Run: headless pygame with SDL's dummy video driver; simulated clock (each Clock.tick advances the game by its frame time, no real sleeping); random seed 0; keys injected as events and as key.get_pressed() state; mouse plan: one left click at the window centre at the start of phase 2, then a move to the lower-right quarter at the start of phase 3; restart key R tapped at the start of phases 3 and 4.
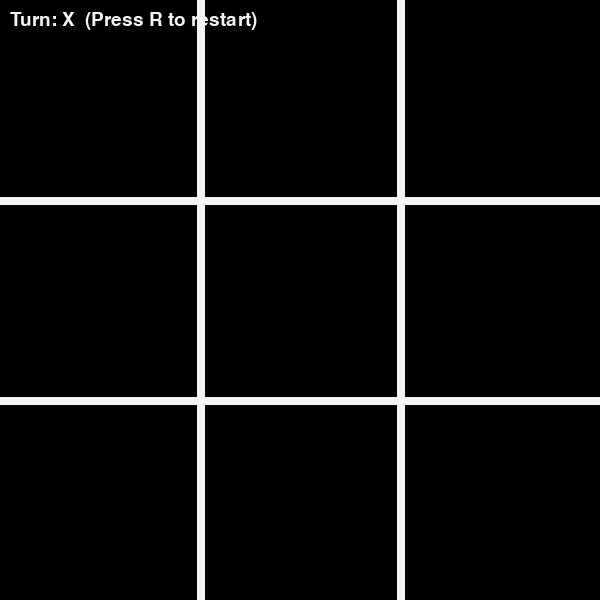
Frame 1 of 4 · flips 1–60 · no input
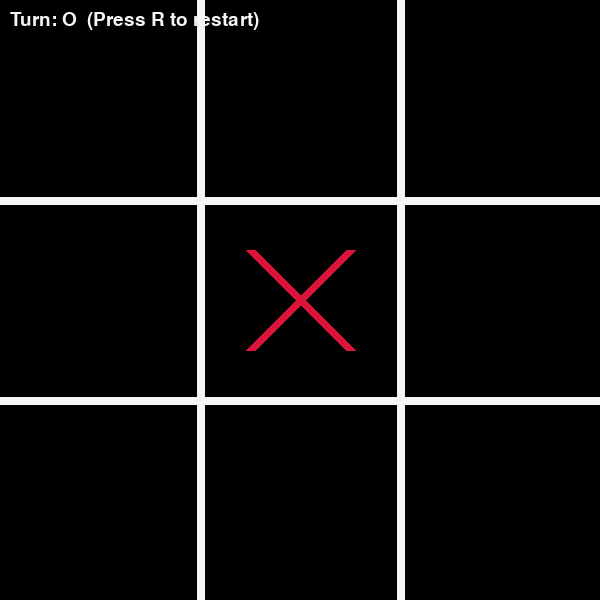
Frame 2 of 4 · flips 61–180 · clicked the window centre · tapped SPACE, RETURN · held RIGHT (→), D
Frame 3 of 4 · flips 181–300 · moved the mouse to the lower-right quarter · tapped R · held DOWN (↓), S · screen same as frame 1, image omitted
Frame 4 of 4 · flips 301–420 · tapped R · held LEFT (←), A, UP (↑), W · screen unchanged from frame 3, image omitted

The pygame program that drew these frames:

import pygame
import sys

WIDTH, HEIGHT = 600, 600
LINE_WIDTH = 8
BOARD_ROWS = 3
BOARD_COLS = 3
CELL_SIZE = WIDTH // BOARD_COLS
CIRCLE_RADIUS = CELL_SIZE // 3
CIRCLE_WIDTH = 8
CROSS_WIDTH = 10
SPACE = CELL_SIZE // 4

BLACK = (0, 0, 0)
WHITE = (245, 245, 245)
RED = (220, 20, 60)
GREEN = (80, 200, 120)

pygame.init()
screen = pygame.display.set_mode((WIDTH, HEIGHT))
pygame.display.set_caption("Tic Tac Toe — Pygame")
font = pygame.font.SysFont(None, 48)

board = [" " for _ in range(9)]
current_player = "X"
game_over = False
winner = None

def draw_board():
    screen.fill(BLACK)
    pygame.draw.line(screen, WHITE, (CELL_SIZE, 0), (CELL_SIZE, HEIGHT), LINE_WIDTH)
    pygame.draw.line(screen, WHITE, (CELL_SIZE * 2, 0), (CELL_SIZE * 2, HEIGHT), LINE_WIDTH)
    pygame.draw.line(screen, WHITE, (0, CELL_SIZE), (WIDTH, CELL_SIZE), LINE_WIDTH)
    pygame.draw.line(screen, WHITE, (0, CELL_SIZE * 2), (WIDTH, CELL_SIZE * 2), LINE_WIDTH)

def draw_marks():
    for idx, mark in enumerate(board):
        row = idx // BOARD_COLS
        col = idx % BOARD_COLS
        cx = col * CELL_SIZE + CELL_SIZE // 2
        cy = row * CELL_SIZE + CELL_SIZE // 2

        if mark == "O":
            pygame.draw.circle(screen, GREEN, (cx, cy), CIRCLE_RADIUS, CIRCLE_WIDTH)
        elif mark == "X":
            p1 = (col * CELL_SIZE + SPACE, row * CELL_SIZE + SPACE)
            p2 = (col * CELL_SIZE + CELL_SIZE - SPACE, row * CELL_SIZE + CELL_SIZE - SPACE)
            pygame.draw.line(screen, RED, p1, p2, CROSS_WIDTH)
            p3 = (col * CELL_SIZE + SPACE, row * CELL_SIZE + CELL_SIZE - SPACE)
            p4 = (col * CELL_SIZE + CELL_SIZE - SPACE, row * CELL_SIZE + SPACE)
            pygame.draw.line(screen, RED, p3, p4, CROSS_WIDTH)

def check_winner(player):
    win_conditions = [
        [0,1,2], [3,4,5], [6,7,8],
        [0,3,6], [1,4,7], [2,5,8],
        [0,4,8], [2,4,6]
    ]
    for cond in win_conditions:
        if board[cond[0]] == board[cond[1]] == board[cond[2]] == player:
            return cond
    return None

def is_draw():
    return all(c != " " for c in board)

def show_message(text, subtext=None):
    text_surf = font.render(text, True, WHITE)
    rect = text_surf.get_rect(center=(WIDTH//2, HEIGHT//2 - 20))
    screen.blit(text_surf, rect)

    if subtext:
        small_font = pygame.font.SysFont(None, 28)
        sub_surf = small_font.render(subtext, True, WHITE)
        sub_rect = sub_surf.get_rect(center=(WIDTH//2, HEIGHT//2 + 25))
        screen.blit(sub_surf, sub_rect)

def highlight_cells(cells):
    for idx in cells:
        row = idx // BOARD_COLS
        col = idx % BOARD_COLS
        rect = pygame.Rect(col * CELL_SIZE + LINE_WIDTH//2, row * CELL_SIZE + LINE_WIDTH//2,
                           CELL_SIZE - LINE_WIDTH, CELL_SIZE - LINE_WIDTH)
        s = pygame.Surface((rect.width, rect.height), pygame.SRCALPHA)
        s.fill((255, 255, 255, 30))
        screen.blit(s, rect.topleft)

clock = pygame.time.Clock()

while True:
    draw_board()
    draw_marks()

    for event in pygame.event.get():
        if event.type == pygame.QUIT:
            pygame.quit()
            sys.exit()

        if event.type == pygame.MOUSEBUTTONDOWN and not game_over:
            mx, my = event.pos
            col = mx // CELL_SIZE
            row = my // CELL_SIZE
            idx = row * BOARD_COLS + col

            if 0 <= idx < 9 and board[idx] == " ":
                board[idx] = current_player
                win_cells = check_winner(current_player)

                if win_cells:
                    game_over = True
                    winner = current_player
                    winning_cells = win_cells
                elif is_draw():
                    game_over = True
                    winner = None
                    winning_cells = None
                else:
                    current_player = "O" if current_player == "X" else "X"

        if event.type == pygame.KEYDOWN:
            if event.key == pygame.K_r:
                board = [" " for _ in range(9)]
                current_player = "X"
                game_over = False
                winner = None

    if game_over:
        if winner:
            highlight_cells(winning_cells)
            show_message(f"Player {winner} wins!", "Press R to restart")
        else:
            show_message("It's a draw!", "Press R to restart")
    else:
        small_font = pygame.font.SysFont(None, 28)
        turn_surf = small_font.render(f"Turn: {current_player}  (Press R to restart)", True, WHITE)
        screen.blit(turn_surf, (10, 10))

    pygame.display.flip()
    clock.tick(60)
